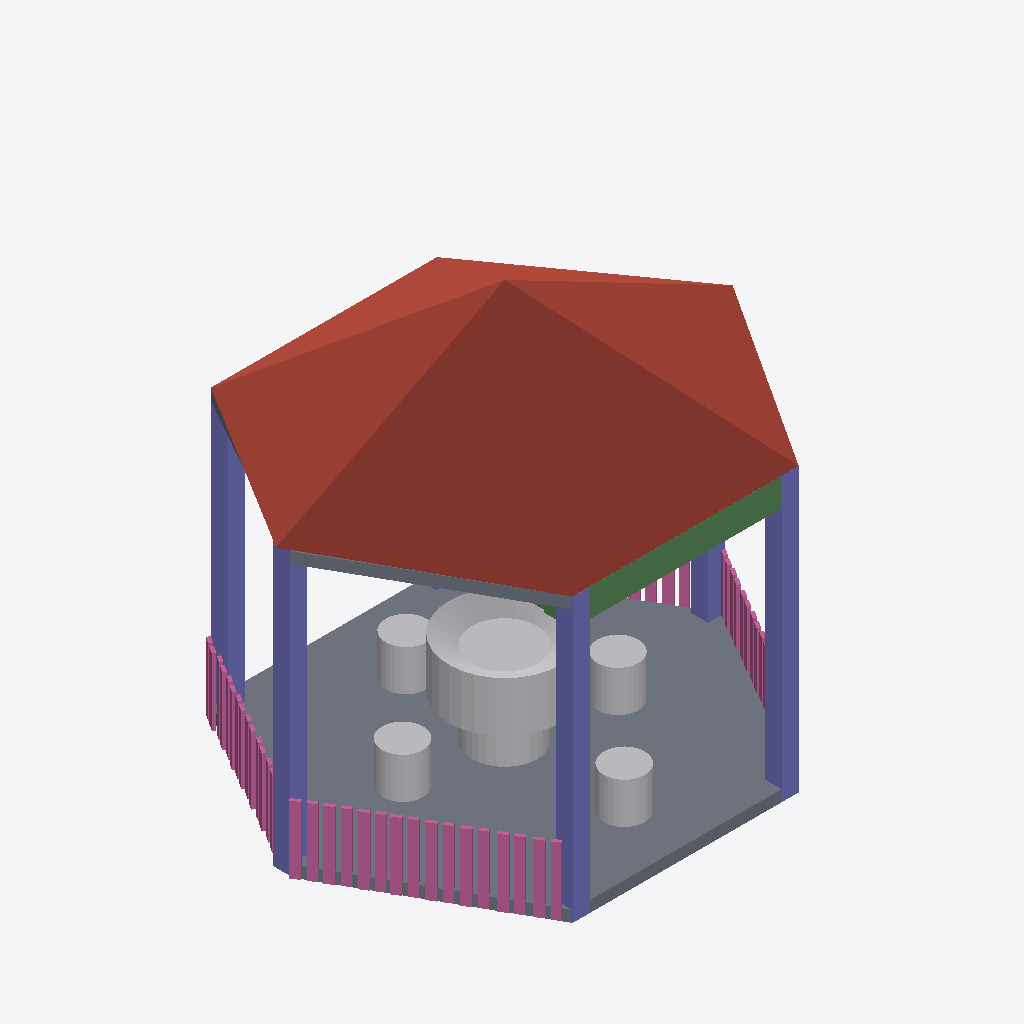
Isometric view of an IFC building model (IFC-SPF (STEP), schema IFC4, length unit metre), seen from the south-west, elements coloured by IFC class: 23 railings (pink), 5 other elements (light grey), 5 columns (violet), 2 slabs (grey), 2 beams (green), 1 roof (red-brown).
Extent 4.0 m × 3.2 m × 3.6 m (x, y, z). Storeys (1): GF at 0.00 m. Elements (49): 31 IfcRailing, 6 IfcColumn, 5 IfcFurniture, 4 IfcBeam, 2 IfcSlab, 1 IfcRoof.

HEADER;
FILE_DESCRIPTION(('ViewDefinition[DesignTransferView]'),'2;1');
FILE_NAME('Pavilion.ifc','2025-09-16T15:32:25+08:00',(''),(''),'IfcOpenShell 0.8.3-post1','Bonsai 0.8.3-post1','');
FILE_SCHEMA(('IFC4'));
ENDSEC;
DATA;
#1=IFCPROJECT('2tG2EVDjPDR8d8I4Rg8d0x',$,'My Project',$,$,$,$,(#14,#26),#9);
#31=IFCSITE('0z3QcUVK16kwE1BnPveAFd',$,'My Site',$,$,#54,$,$,$,$,$,$,$,$);
#37=IFCBUILDING('0KyO6DG8vE6xzO2B0Amfnj',$,'My Building',$,$,#60,$,$,$,$,$,$);
#43=IFCBUILDINGSTOREY('2pBDcDyj98lOggP523L7_5',$,'GF',$,$,#66,$,$,$,$);
#4448=IFCROOF('3unrkPUbL2A9paO0cWECiZ',$,'Roof',$,$,#4475,#4457,$,$);
#1988=IFCSLAB('1e9Chv9S13KuPRs_RD2xXp',$,'Slab',$,$,#1995,#2002,$,$);
#4615=IFCFURNITURE('1hF5VRwyXCVQ7ufaYvVW53',$,'Furniture',$,$,#4972,#4624,$,$);
#2289=IFCCOLUMN('0zyCqDEd584vRiTNzfiK8j',$,'Column',$,$,#2307,#2302,$,$);
#2174=IFCCOLUMN('2iG5f10y10tfm_M8449WXF',$,'Column',$,$,#2288,#2187,$,$);
#2365=IFCCOLUMN('3nWw0pWtz1AAHIFmv6VWsb',$,'Column',$,$,#2383,#2378,$,$);
#2327=IFCCOLUMN('0zuXsirkn6Nug_wzCFK2mM',$,'Column',$,$,#2345,#2340,$,$);
#4249=IFCBEAM('34Dndr_6v1NQc1UsS$O1G1',$,'Beam',$,$,#4267,#4262,$,$);
#4954=IFCFURNITURE('3oHj$85Yv6sBHVPv8gonYj',$,'Furniture',$,$,#4992,#4962,$,$);
#4940=IFCFURNITURE('0IzmsieM57H9wbJ6S9LX0c',$,'Furniture',$,$,#4987,#4948,$,$);
#4926=IFCFURNITURE('3LxvIANFf6Iv91l2LboS9c',$,'Furniture',$,$,#4982,#4934,$,$);
#2493=IFCSLAB('2L$z7OutbD7gvMql31QzsM',$,'Slab',$,$,#2520,#2508,$,$);
#4911=IFCFURNITURE('31_URMeB58PPXas4ROEOZy',$,'Furniture',$,$,#4977,#4920,$,$);
#2346=IFCCOLUMN('3sJ6UCq_DBlPbqZ6oHTU5R',$,'Column',$,$,#2364,#2359,$,$);
#3224=IFCRAILING('0PrZ1Ie_v5gAgOLOtl3Vdt',$,'Railing',$,$,#5005,#3232,$,$);
#3292=IFCRAILING('1DYQU_IAL69OJrFNzcYIF7',$,'Railing',$,$,#3317,#3305,$,$);
#3344=IFCRAILING('3VlakA0n51sh8U1m2n5sF_',$,'Railing',$,$,#3369,#3357,$,$);
#3318=IFCRAILING('0t$xYMOWv5hhlfCNy2lDHP',$,'Railing',$,$,#3343,#3331,$,$);
#3422=IFCRAILING('1GS5RkuT929vN2ivGZdXBe',$,'Railing',$,$,#3447,#3435,$,$);
#3396=IFCRAILING('1r5i3PVw99gA2Zdxc8u0HY',$,'Railing',$,$,#3421,#3409,$,$);
#3370=IFCRAILING('2bK1OcsdX0ZhVueM0mfZYC',$,'Railing',$,$,#3395,#3383,$,$);
#3448=IFCRAILING('3wh1PfaiL7axAf0iVppYcE',$,'Railing',$,$,#3483,#3461,$,$);
#3951=IFCRAILING('2pyP4WHaj6GfsNRWZ_qjxg',$,'Railing',$,$,#3976,#3964,$,$);
#3821=IFCRAILING('144BoUmy50Vwr9i7UtejsM',$,'Railing',$,$,#3846,#3829,$,$);
#3925=IFCRAILING('3w$pzt7S9Aggk2Z$U2nF9m',$,'Railing',$,$,#3950,#3938,$,$);
#3977=IFCRAILING('10$8mQhjX5IhuYfkYYsaFH',$,'Railing',$,$,#4002,#3990,$,$);
#3873=IFCRAILING('1RoiA8CKb1DQZn_ylr15Gt',$,'Railing',$,$,#3924,#3886,$,$);
#3847=IFCRAILING('0sLDl3YuH3uvdyoiIPrtap',$,'Railing',$,$,#3872,#3860,$,$);
#3021=IFCRAILING('2$ti5n9Av2y8Glm9BDnYlk',$,'Railing',$,$,#4059,#3034,$,$);
#3047=IFCRAILING('3u7fIH6NrDWhjUuo1v2_wN',$,'Railing',$,$,#4064,#3060,$,$);
#3073=IFCRAILING('1Xc7qbRCf0LBH4VXIsMNHQ',$,'Railing',$,$,#4069,#3086,$,$);
#2995=IFCRAILING('0qTBLvZyD96g69IWL9kp4H',$,'Railing',$,$,#4054,#3003,$,$);
#2948=IFCRAILING('3G9cK2r_H4L9UjT_bZyuE1',$,'Railing',$,$,#2973,#2961,$,$);
#4003=IFCRAILING('2ahaaWLWX8I9md15lVkL_u',$,'Railing',$,$,#4099,#4016,$,$);
#2974=IFCRAILING('1HD1FtRrzAUuQ98LLbqPMr',$,'Railing',$,$,#3473,#2987,$,$);
#3099=IFCRAILING('0QEi6z5_91Ax$xQKCRsa2U',$,'Railing',$,$,#4074,#3112,$,$);
#4283=IFCBEAM('1B1__nBs95V8LdR0TaloYi',$,'Beam',$,$,#4322,#4292,$,$);
#2870=IFCRAILING('0q9RkcJ4v8MBn6je6vBLIi',$,'Railing',$,$,#2947,#2883,$,$);
ENDSEC;